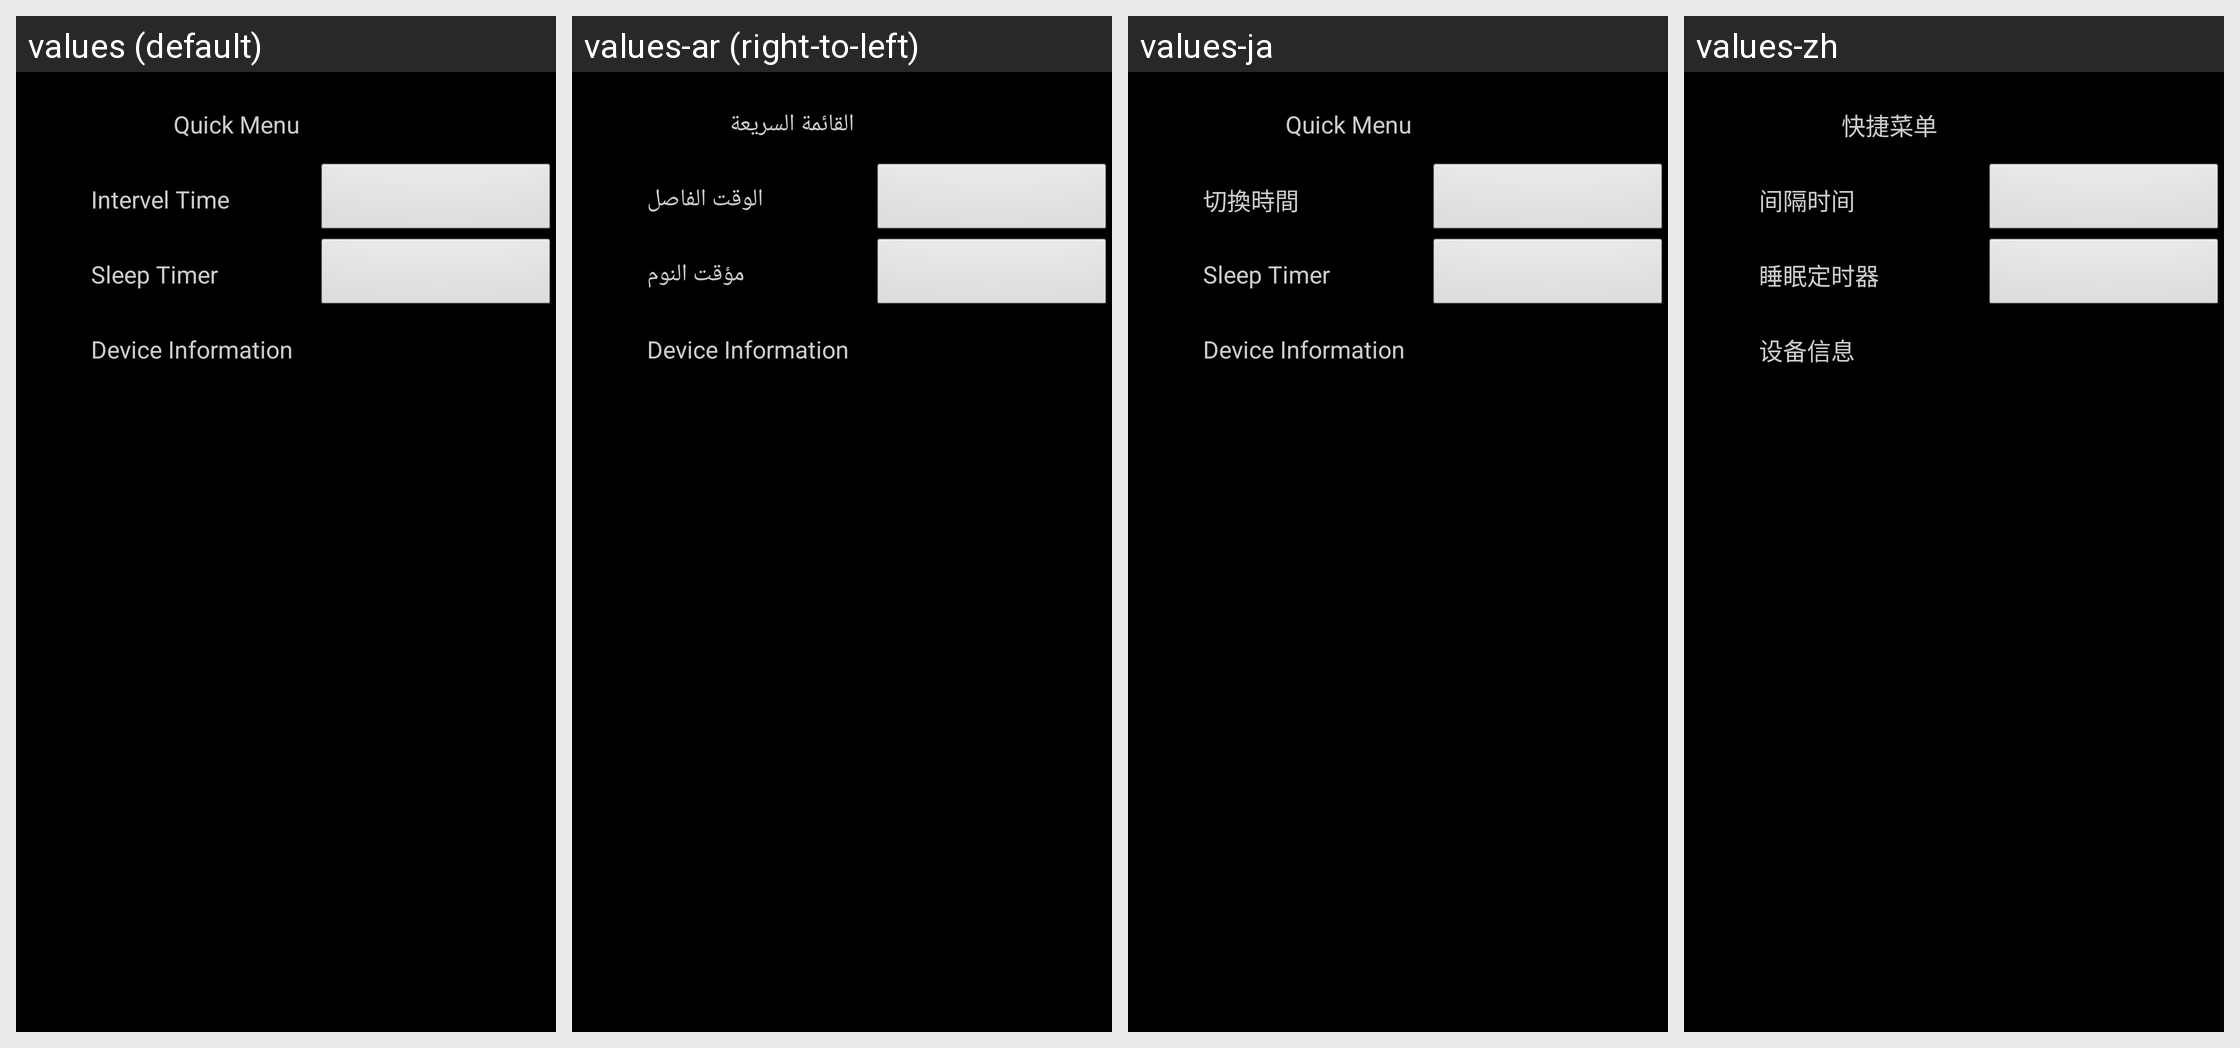

For this localized Android screen grid, give each drawn string resource with its value in every locale shown.
Android screen res/layout/quick_menu_photo.xml rendered under 4 locales, left to right: values (default), values-ar (right-to-left), values-ja, values-zh. Device: Nexus 5 (rendered at 1080×1920; each locale shown at half size, 540×960, under a caption strip naming it); theme RtkTheme.
Other locales in the repository, not shown: values-fa, values-fr, values-in, values-iw, values-ms, values-ru, values-th, values-vi.
Strings drawn on this screen, with the default value and each locale's value (text and hints the layout hard-codes, and strings that could not be matched under every locale, appear in the picture but are not listed):

QuickMenu
  values: Quick Menu
  values-ar: القائمة السريعة
  values-ja: Quick Menu
  values-zh: 快捷菜单

txtIntervalTime
  values: Intervel Time
  values-ar: الوقت الفاصل
  values-ja: 切換時間
  values-zh: 间隔时间

txtSleep
  values: Sleep Timer
  values-ar: مؤقت النوم
  values-ja: Sleep Timer
  values-zh: 睡眠定时器

txtDevice
  values: Device Information
  values-ar: Device Information
  values-ja: Device Information
  values-zh: 设备信息
